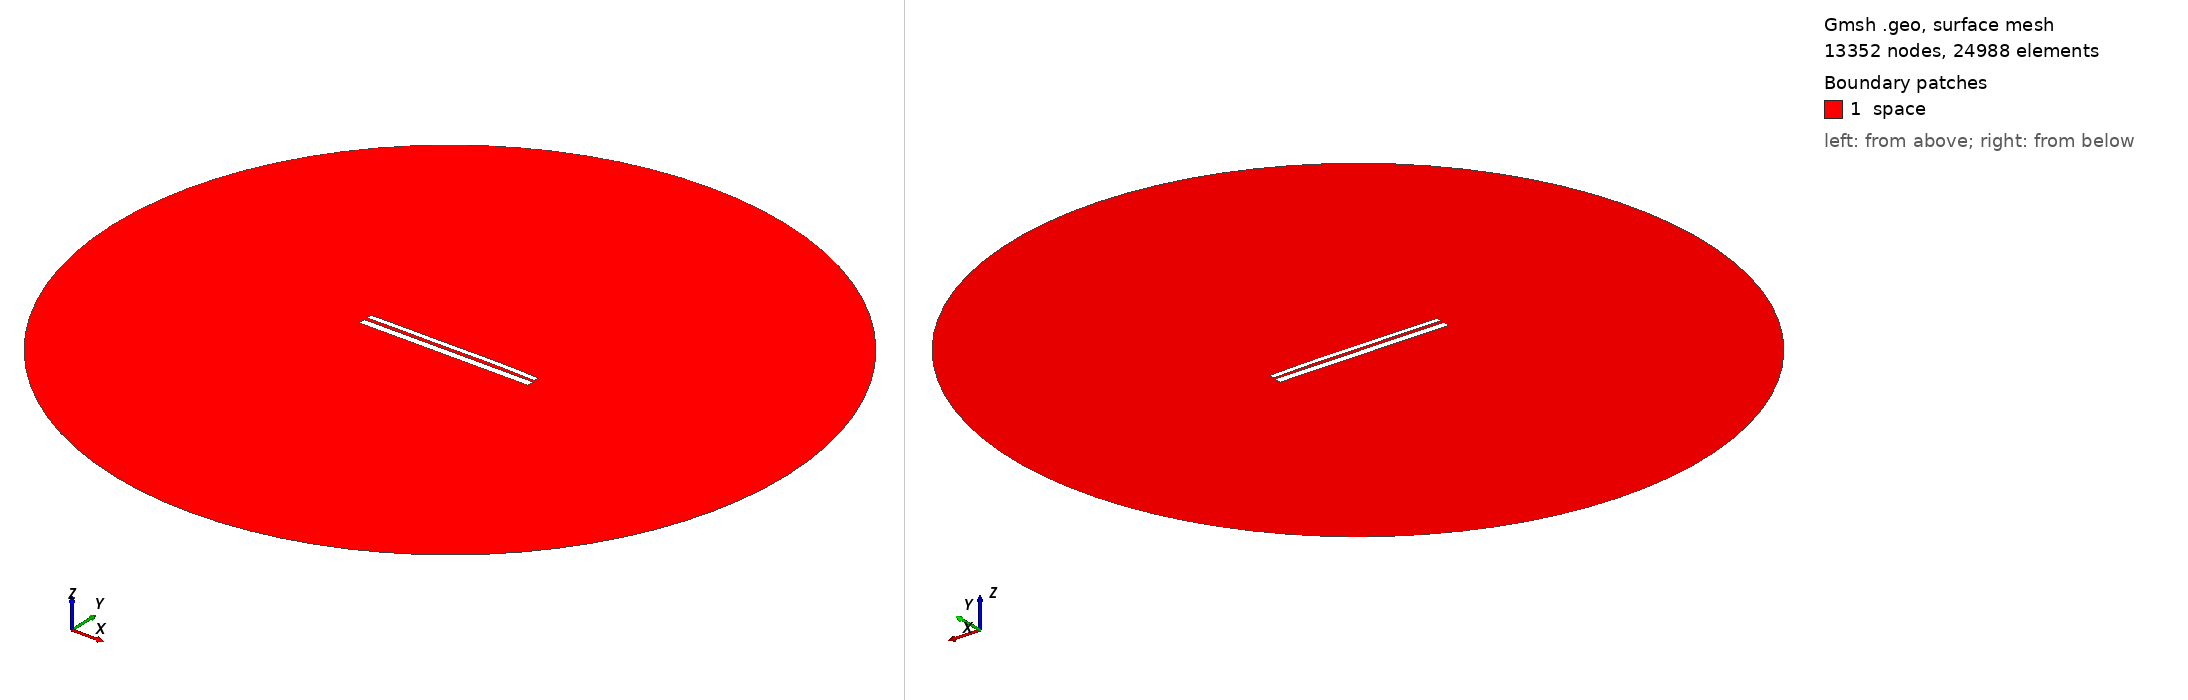

Gmsh geometry script, surface-meshed: 13352 nodes, 24988 surface elements. Boundary patches (legend numbers): 1 space. Left view from above one corner, right view from below the opposite corner. Legend entries are the model's physical surfaces. The drawing asked Gmsh for element sizes between 1% and 20% of the model's largest extent; the script's own settings can give other sizes.

=== 9609.geo (drawn) ===
//---------------------------------------
// Geometry kernel
//---------------------------------------

SetFactory("OpenCASCADE");



//---------------------------------------
// Parameters of the geometry
//---------------------------------------

// Overetch of the upper plate
overetch = 0.375;

// Distance between the plates
distance = 1.5;

// Discretization over the x axis (for the deformation)
nx = 50; 

// Length of the plate
L = 100 - overetch; 

// Number of modes
n = 4; 

// 1st mode coefficient
coeff(1) = -0.075;
beta(1) = 0.596864 * 3.1415926535 / L;

// 2nd mode coefficient
coeff(2) = 0.15;
beta(2) = 1.49418 * 3.1415926535 / L;

// 3rd mode coefficient
coeff(3) = -0.075;
beta(3) = 2.50025 * 3.1415926535 / L;

// 4th mode coefficient
coeff(4) = 0.07499999999999998;
beta(4) = 3.49999 * 3.1415926535 / L;



//---------------------------------------
// Upper plate (deformed rectangle)
//---------------------------------------

// Coordiantes of the upper plate
xmin = -50;
xmax = 50 - overetch;

// Height of the upper plate
yheight = 4 - 2 * overetch;

// Indexes of the points
UpperID[] = {};
LowerID[] = {};
LeftID[] = {};
RightID[] = {};

// Point index
p = 1;

// Horizontal edges
For i In {1:nx}
    x = xmin + (i-1)*(xmax - xmin)/(nx-1);

    y_bottom = distance / 2 + overetch;
    For j In {1:n}
        C = (Cosh(beta(j)*L) + Cos(beta(j)*L)) / (Sinh(beta(j)*L) + Sin(beta(j)*L));
        y_bottom  = y_bottom + coeff(j) * (Cosh(beta(j)*(x+50)) - Cos(beta(j)*(x+50)) - C * (Sinh(beta(j)*(x+50)) - Sin(beta(j)*(x+50))));
    EndFor

    y_top = y_bottom + yheight;

    Point(p) = {x, y_top, 0, 1.0};
    UpperID[i] = p;
    p = p + 1;

    Point(p) = {x, y_bottom, 0, 1.0};
    LowerID[i] = p;
    p = p + 1;
EndFor

// Create point lists
UpperPts[] = {}; LowerPts[] = {};
For i In {1:nx}
  UpperPts[] += {UpperID[i]};
  LowerPts[] += {LowerID[i]};
EndFor

// Build splines
Spline(1) = {UpperPts[]};
Spline(2) = {LowerPts[]};
Line(3) = {LowerPts[nx-1], UpperPts[nx-1]};
Line(4) = {LowerPts[0], UpperPts[0]};

// Build the plane surface
Curve Loop(1) = {2, 3, -1, -4};
Plane Surface(1) = {1};



//---------------------------------------
// Lower plate (rectangle)
//---------------------------------------

// Vertices
Point(1001) = {-50, -1, 0, 1.0};
Point(1002) = { 50, -1, 0, 1.0};
Point(1003) = { 50,  -5, 0, 1.0};
Point(1004) = {-50,  -5, 0, 1.0};

// Edges
Line(5) = {1001, 1002};
Line(6) = {1002, 1003};
Line(7) = {1003, 1004};
Line(8) = {1004, 1001};

// Plane surface
Line Loop(2) = {5, 6, 7, 8};
Plane Surface(2) = {2}; 



//---------------------------------------
// Outer (fictious) boundary
//---------------------------------------

// Points
Point(1005) = {0, 0, 0};       // Center
Point(1006) = {200, 0, 0};     // Start point
Point(1007) = {0, 200, 0};     // 90 degrees
Point(1008) = {-200, 0, 0};    // 180 degrees
Point(1009) = {0, -200, 0};    // 270 degrees

// Circle arcs (each needs start, center, end)
Circle(9) = {1006, 1005, 1007};
Circle(10) = {1007, 1005, 1008};
Circle(11) = {1008, 1005, 1009};
Circle(12) = {1009, 1005, 1006};

// Plane surface for the entire domain
Curve Loop(3) = {9, 10, 11, 12};
Surface(3) = {3};

// Subtract the plates from the whole domain to obtain the actual domain where we want to solve the equations
BooleanDifference{ Surface{3}; Delete; }{ Surface{1}; Surface{2}; Delete; }




//---------------------------------------
// Transfinite Lines/Curves
//---------------------------------------

// Set the number of points on the boundaries
r = 7;

// Plates
Transfinite Curve {1, 2} = 50*r Using Progression 1;
Transfinite Curve {3, 4} = 2*r Using Progression 1;
Transfinite Line {5, 7} = 50*r Using Progression 1;
Transfinite Line {6, 8} = 2*r Using Progression 1;

// Outer boundary
Transfinite Line {9, 10, 11, 12} = 20 Using Progression 1;



//---------------------------------------
// Physical groups
//---------------------------------------                

// Physical curves (boundaries)
Physical Line("force_segment", 10) = {2};
Physical Line("upper_plate", 11) = {1, 3, 4};
Physical Line("lower_plate", 12) = {5, 6, 7, 8};
Physical Line("boundary", 20) = {9, 10, 11, 12};

// Physical Surfaces
Physical Surface("space", 30) = {3};



//---------------------------------------
// 6. Generate the Mesh
//---------------------------------------

// 2D mesh generation
Mesh 2;
